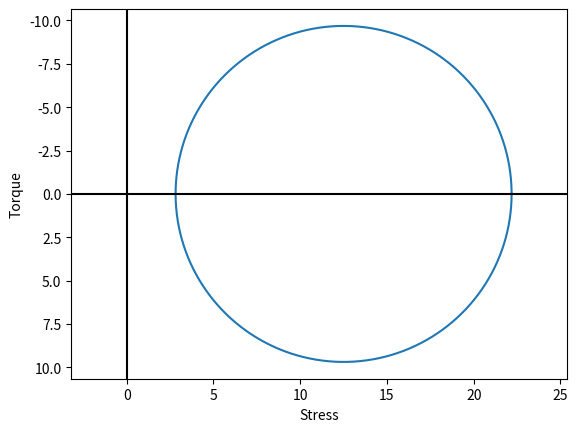

Write the Python code that produced this figure.
#! /usr/bin/python3

import numpy as np
import matplotlib.pyplot as plt


def circleplot(stress1, stress2):
    """
    Plots a Mohr's circle based on stresses
    :param stress1: The first stress experienced by the element
    :param stress2: The second stress experienced by the element
    :return: A graph of the circle
    """
    rad, center = centerrad(stress1, stress2)
    x_vals, y_vals = circlepoints(rad, center)
    graph = plt.figure()
    ax = graph.add_subplot()
    ax.plot(x_vals, y_vals)
    ax.set_xlabel('Stress')
    ax.set_ylabel('Torque')
    ax.axis('equal')
    ax.axhline(y=0, color='k')
    ax.axvline(x=0, color='k')
    # Gotta invert the y axis for a proper Mohr's circle
    ax.invert_yaxis()
    return graph


def centerrad(stress1, stress2):
    """
    ADD HELPFUL COMMENTS HERE
    """
    rad = np.sqrt((stress1[0] ** 2 - stress2[0] ** 2) +
                  (stress1[1] ** 2 - stress2[1] ** 2)) / 2
    center = (stress1 + stress2) / 2
    return rad, center


def circlepoints(rad, center):
    theta = np.linspace(0, 2 * np.pi, 1000)
    x_vals = rad * np.cos(theta) + center[0]
    y_vals = rad * np.sin(theta) + center[1]
    return x_vals, y_vals


if __name__ == "__main__":
    stress1 = np.array([20, -10])
    stress2 = np.array([5, 10])
    graph = circleplot(stress1, stress2)
    graph.savefig('test.png')
